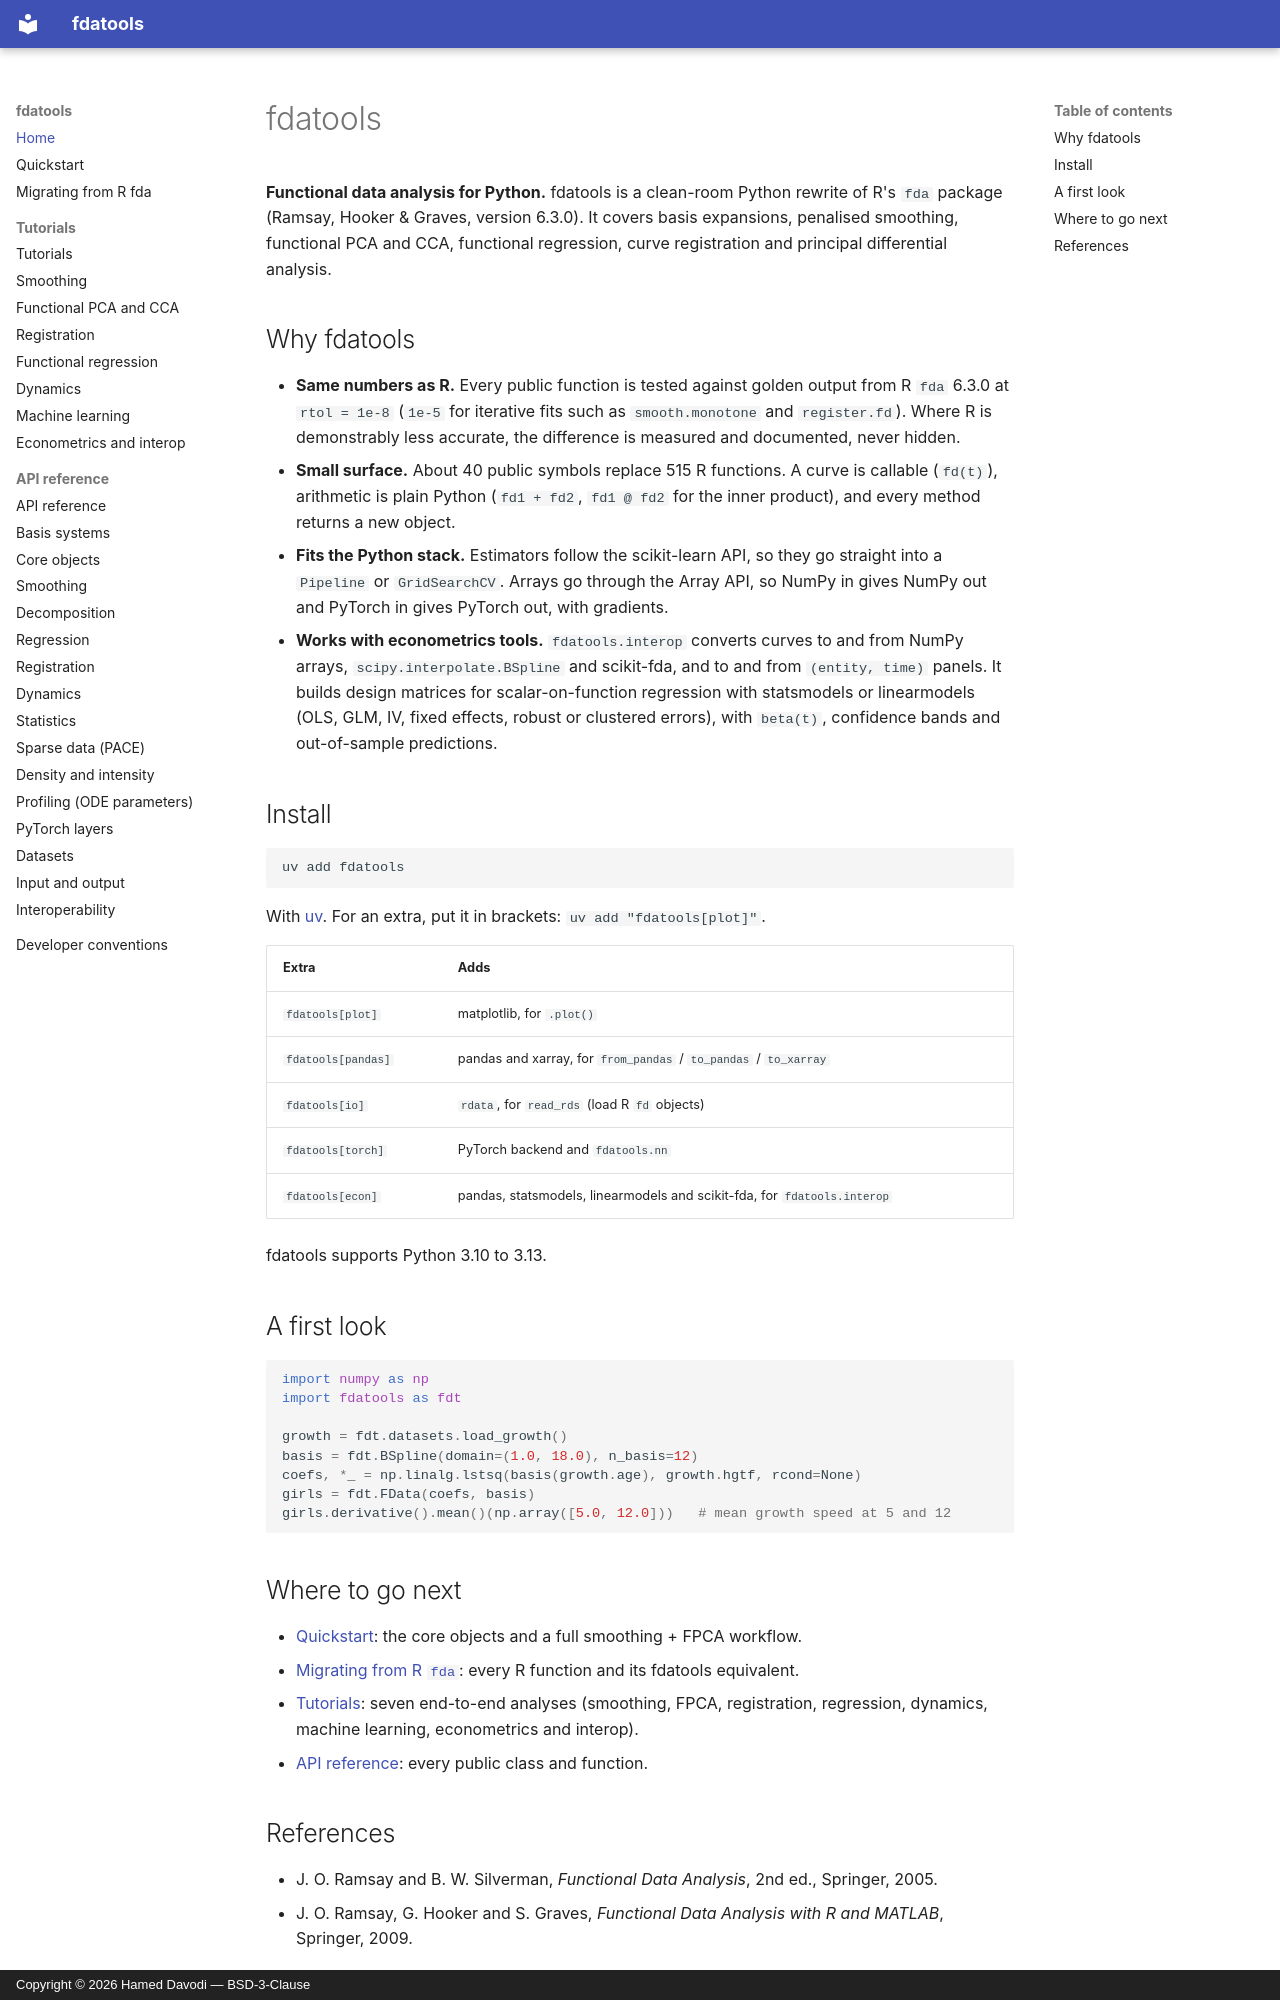

repository: hameddavodi/fdatools · page: index.html · generator: mkdocs · copyright: Copyright © 2026 Hamed Davodi — BSD-3-Clause

# fdatools

**Functional data analysis for Python.** fdatools is a clean-room Python rewrite of
R's `fda` package (Ramsay, Hooker & Graves, version 6.3.0). It covers basis
expansions, penalised smoothing, functional PCA and CCA, functional regression,
curve registration and principal differential analysis.

## Why fdatools

- **Same numbers as R.** Every public function is tested against golden output
  from R `fda` 6.3.0 at `rtol = 1e-8` (`1e-5` for iterative fits such as
  `smooth.monotone` and `register.fd`). Where R is demonstrably less accurate,
  the difference is measured and documented, never hidden.
- **Small surface.** About 40 public symbols replace 515 R functions. A curve
  is callable (`fd(t)`), arithmetic is plain Python (`fd1 + fd2`, `fd1 @ fd2`
  for the inner product), and every method returns a new object.
- **Fits the Python stack.** Estimators follow the scikit-learn API, so they go
  straight into a `Pipeline` or `GridSearchCV`. Arrays go through the Array API,
  so NumPy in gives NumPy out and PyTorch in gives PyTorch out, with gradients.
- **Works with econometrics tools.** `fdatools.interop` converts curves to and
  from NumPy arrays, `scipy.interpolate.BSpline` and scikit-fda, and to and from
  `(entity, time)` panels. It builds design matrices for scalar-on-function
  regression with statsmodels or linearmodels (OLS, GLM, IV, fixed effects,
  robust or clustered errors), with `beta(t)`, confidence bands and
  out-of-sample predictions.

## Install

```bash
uv add fdatools
```

With [uv](https://docs.astral.sh/uv/). For an extra, put it in brackets:
`uv add "fdatools[plot]"`.

| Extra | Adds |
|---|---|
| `fdatools[plot]` | matplotlib, for `.plot()` |
| `fdatools[pandas]` | pandas and xarray, for `from_pandas` / `to_pandas` / `to_xarray` |
| `fdatools[io]` | `rdata`, for `read_rds` (load R `fd` objects) |
| `fdatools[torch]` | PyTorch backend and `fdatools.nn` |
| `fdatools[econ]` | pandas, statsmodels, linearmodels and scikit-fda, for `fdatools.interop` |

fdatools supports Python 3.10 to 3.13.

## A first look

```python
import numpy as np
import fdatools as fdt

growth = fdt.datasets.load_growth()
basis = fdt.BSpline(domain=(1.0, 18.0), n_basis=12)
coefs, *_ = np.linalg.lstsq(basis(growth.age), growth.hgtf, rcond=None)
girls = fdt.FData(coefs, basis)
girls.derivative().mean()(np.array([5.0, 12.0]))   # mean growth speed at 5 and 12
```

## Where to go next

- [Quickstart](quickstart.md): the core objects and a full smoothing + FPCA workflow.
- [Migrating from R `fda`](r-migration.md): every R function and its fdatools equivalent.
- [Tutorials](tutorials/index.md): seven end-to-end analyses (smoothing, FPCA, registration,
  regression, dynamics, machine learning, econometrics and interop).
- [API reference](api/index.md): every public class and function.
